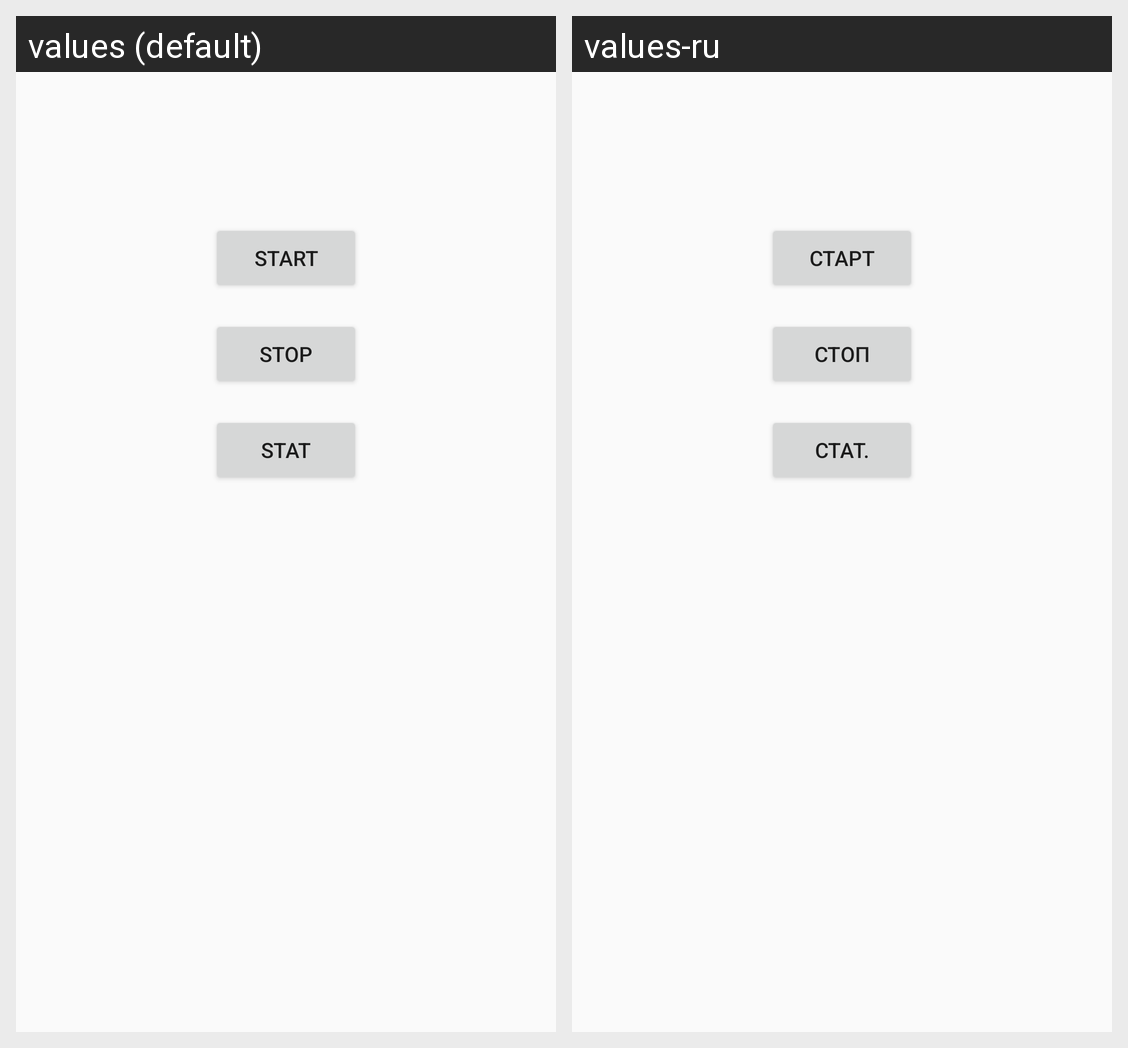

Locale-by-locale string values for the Android screen shown in this grid:
Android screen res/layout/main_fragment.xml rendered under 2 locales, left to right: values (default), values-ru. Device: Nexus 5 (rendered at 1080×1920; each locale shown at half size, 540×960, under a caption strip naming it); theme AppTheme.
Strings drawn on this screen, with the default value and each locale's value (text and hints the layout hard-codes, and strings that could not be matched under every locale, appear in the picture but are not listed):

Start
  values: Start
  values-ru: Старт

Stop
  values: Stop
  values-ru: Стоп

Stat
  values: Stat
  values-ru: Стат.
